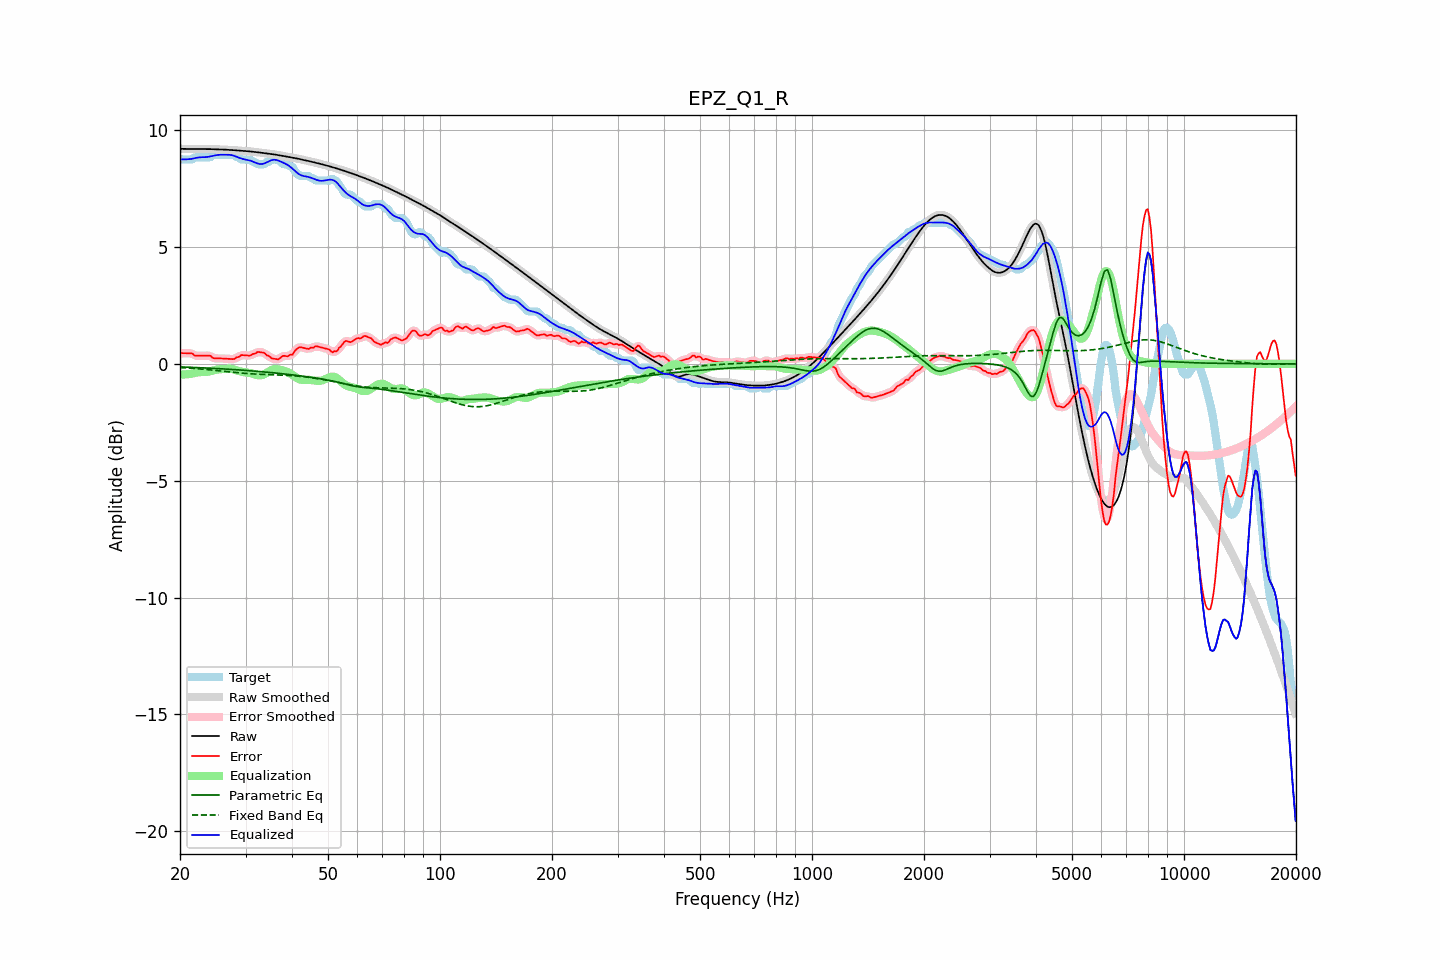

Values plotted in this chart, from the file beside it:
frequency, raw, error, smoothed, error_smoothed, equalization, parametric_eq, fixed_band_eq, equalized_raw, equalized_smoothed, target
20.00, 9.21, 0.43, 9.21, 0.44, -0.46, -0.13, -0.15, 8.75, 8.75, 8.78
20.20, 9.21, 0.46, 9.21, 0.45, -0.46, -0.13, -0.16, 8.75, 8.75, 8.75
20.40, 9.20, 0.46, 9.20, 0.46, -0.45, -0.13, -0.16, 8.75, 8.75, 8.75
20.61, 9.20, 0.46, 9.20, 0.46, -0.45, -0.14, -0.17, 8.75, 8.75, 8.75
20.81, 9.20, 0.46, 9.20, 0.46, -0.45, -0.14, -0.17, 8.75, 8.75, 8.75
21.02, 9.20, 0.45, 9.20, 0.46, -0.44, -0.14, -0.18, 8.76, 8.76, 8.75
21.23, 9.20, 0.45, 9.20, 0.46, -0.43, -0.15, -0.18, 8.76, 8.76, 8.75
21.44, 9.20, 0.45, 9.20, 0.44, -0.42, -0.15, -0.19, 8.77, 8.77, 8.75
21.66, 9.20, 0.43, 9.20, 0.41, -0.41, -0.15, -0.19, 8.79, 8.79, 8.76
21.87, 9.19, 0.36, 9.19, 0.38, -0.39, -0.15, -0.20, 8.80, 8.80, 8.84
22.09, 9.19, 0.35, 9.19, 0.35, -0.38, -0.16, -0.20, 8.82, 8.82, 8.85
22.31, 9.19, 0.35, 9.19, 0.34, -0.36, -0.16, -0.21, 8.83, 8.83, 8.85
22.54, 9.19, 0.35, 9.19, 0.35, -0.35, -0.16, -0.21, 8.84, 8.84, 8.85
22.76, 9.19, 0.35, 9.19, 0.35, -0.35, -0.17, -0.22, 8.84, 8.84, 8.85
22.99, 9.19, 0.35, 9.19, 0.35, -0.35, -0.17, -0.23, 8.85, 8.85, 8.85
23.22, 9.19, 0.35, 9.19, 0.35, -0.35, -0.17, -0.23, 8.85, 8.85, 8.85
23.45, 9.19, 0.35, 9.19, 0.35, -0.35, -0.18, -0.24, 8.85, 8.85, 8.85
23.69, 9.19, 0.35, 9.19, 0.36, -0.34, -0.18, -0.25, 8.86, 8.86, 8.85
23.92, 9.19, 0.35, 9.19, 0.35, -0.32, -0.18, -0.25, 8.87, 8.87, 8.85
24.16, 9.19, 0.35, 9.19, 0.32, -0.31, -0.19, -0.26, 8.88, 8.88, 8.85
24.40, 9.19, 0.28, 9.19, 0.29, -0.29, -0.19, -0.27, 8.90, 8.90, 8.91
24.65, 9.19, 0.24, 9.19, 0.26, -0.28, -0.19, -0.27, 8.91, 8.91, 8.95
24.89, 9.19, 0.24, 9.19, 0.24, -0.26, -0.20, -0.28, 8.93, 8.93, 8.95
25.14, 9.18, 0.24, 9.18, 0.24, -0.25, -0.20, -0.29, 8.94, 8.94, 8.95
25.39, 9.18, 0.24, 9.18, 0.24, -0.23, -0.20, -0.29, 8.95, 8.95, 8.95
25.65, 9.18, 0.23, 9.18, 0.23, -0.23, -0.21, -0.30, 8.95, 8.95, 8.95
25.91, 9.18, 0.23, 9.18, 0.23, -0.22, -0.21, -0.31, 8.95, 8.95, 8.95
26.16, 9.17, 0.23, 9.17, 0.23, -0.22, -0.22, -0.32, 8.95, 8.95, 8.95
26.43, 9.17, 0.22, 9.17, 0.22, -0.22, -0.22, -0.32, 8.95, 8.95, 8.95
26.69, 9.17, 0.22, 9.17, 0.22, -0.21, -0.22, -0.33, 8.95, 8.95, 8.95
26.96, 9.16, 0.22, 9.16, 0.22, -0.21, -0.23, -0.34, 8.95, 8.95, 8.95
27.23, 9.16, 0.21, 9.16, 0.21, -0.21, -0.23, -0.34, 8.95, 8.95, 8.95
27.50, 9.15, 0.21, 9.15, 0.20, -0.22, -0.24, -0.35, 8.94, 8.94, 8.95
27.77, 9.15, 0.20, 9.15, 0.21, -0.23, -0.24, -0.36, 8.92, 8.92, 8.95
28.05, 9.14, 0.21, 9.14, 0.23, -0.25, -0.25, -0.37, 8.90, 8.90, 8.93
28.33, 9.14, 0.28, 9.14, 0.25, -0.27, -0.25, -0.37, 8.87, 8.87, 8.86
28.62, 9.13, 0.29, 9.13, 0.29, -0.29, -0.26, -0.38, 8.84, 8.84, 8.85
28.90, 9.13, 0.31, 9.13, 0.33, -0.31, -0.26, -0.39, 8.82, 8.82, 8.82
29.19, 9.12, 0.38, 9.12, 0.35, -0.33, -0.27, -0.39, 8.79, 8.79, 8.75
29.48, 9.12, 0.38, 9.12, 0.37, -0.35, -0.27, -0.40, 8.77, 8.77, 8.75
29.78, 9.12, 0.37, 9.12, 0.38, -0.36, -0.27, -0.40, 8.76, 8.76, 8.75
30.08, 9.11, 0.37, 9.11, 0.36, -0.37, -0.28, -0.41, 8.74, 8.74, 8.75
30.38, 9.10, 0.36, 9.10, 0.35, -0.38, -0.29, -0.41, 8.73, 8.73, 8.75
30.68, 9.10, 0.35, 9.10, 0.36, -0.38, -0.29, -0.42, 8.71, 8.71, 8.75
30.99, 9.09, 0.36, 9.09, 0.38, -0.40, -0.30, -0.42, 8.69, 8.69, 8.73
31.30, 9.08, 0.42, 9.08, 0.40, -0.42, -0.30, -0.43, 8.67, 8.67, 8.67
31.61, 9.08, 0.43, 9.08, 0.43, -0.44, -0.31, -0.43, 8.64, 8.64, 8.65
31.93, 9.07, 0.45, 9.07, 0.47, -0.46, -0.31, -0.44, 8.61, 8.61, 8.62
32.24, 9.06, 0.50, 9.06, 0.49, -0.48, -0.32, -0.44, 8.58, 8.58, 8.56
32.57, 9.05, 0.51, 9.05, 0.50, -0.49, -0.32, -0.44, 8.56, 8.56, 8.55
32.89, 9.04, 0.50, 9.04, 0.51, -0.49, -0.33, -0.45, 8.55, 8.55, 8.55
33.22, 9.03, 0.49, 9.03, 0.49, -0.48, -0.34, -0.45, 8.56, 8.56, 8.55
33.55, 9.03, 0.48, 9.03, 0.46, -0.46, -0.34, -0.45, 8.57, 8.57, 8.55
33.89, 9.02, 0.43, 9.02, 0.43, -0.42, -0.35, -0.46, 8.59, 8.59, 8.58
34.23, 9.01, 0.36, 9.01, 0.39, -0.38, -0.35, -0.46, 8.62, 8.62, 8.65
34.57, 9.00, 0.35, 9.00, 0.34, -0.34, -0.36, -0.46, 8.66, 8.66, 8.65
34.92, 8.99, 0.30, 8.99, 0.29, -0.30, -0.37, -0.46, 8.69, 8.69, 8.69
35.27, 8.98, 0.24, 8.98, 0.26, -0.26, -0.37, -0.47, 8.72, 8.72, 8.75
35.62, 8.97, 0.23, 8.97, 0.22, -0.24, -0.38, -0.47, 8.74, 8.74, 8.75
35.97, 8.96, 0.22, 8.96, 0.20, -0.22, -0.39, -0.47, 8.74, 8.74, 8.75
... 635 more rows
